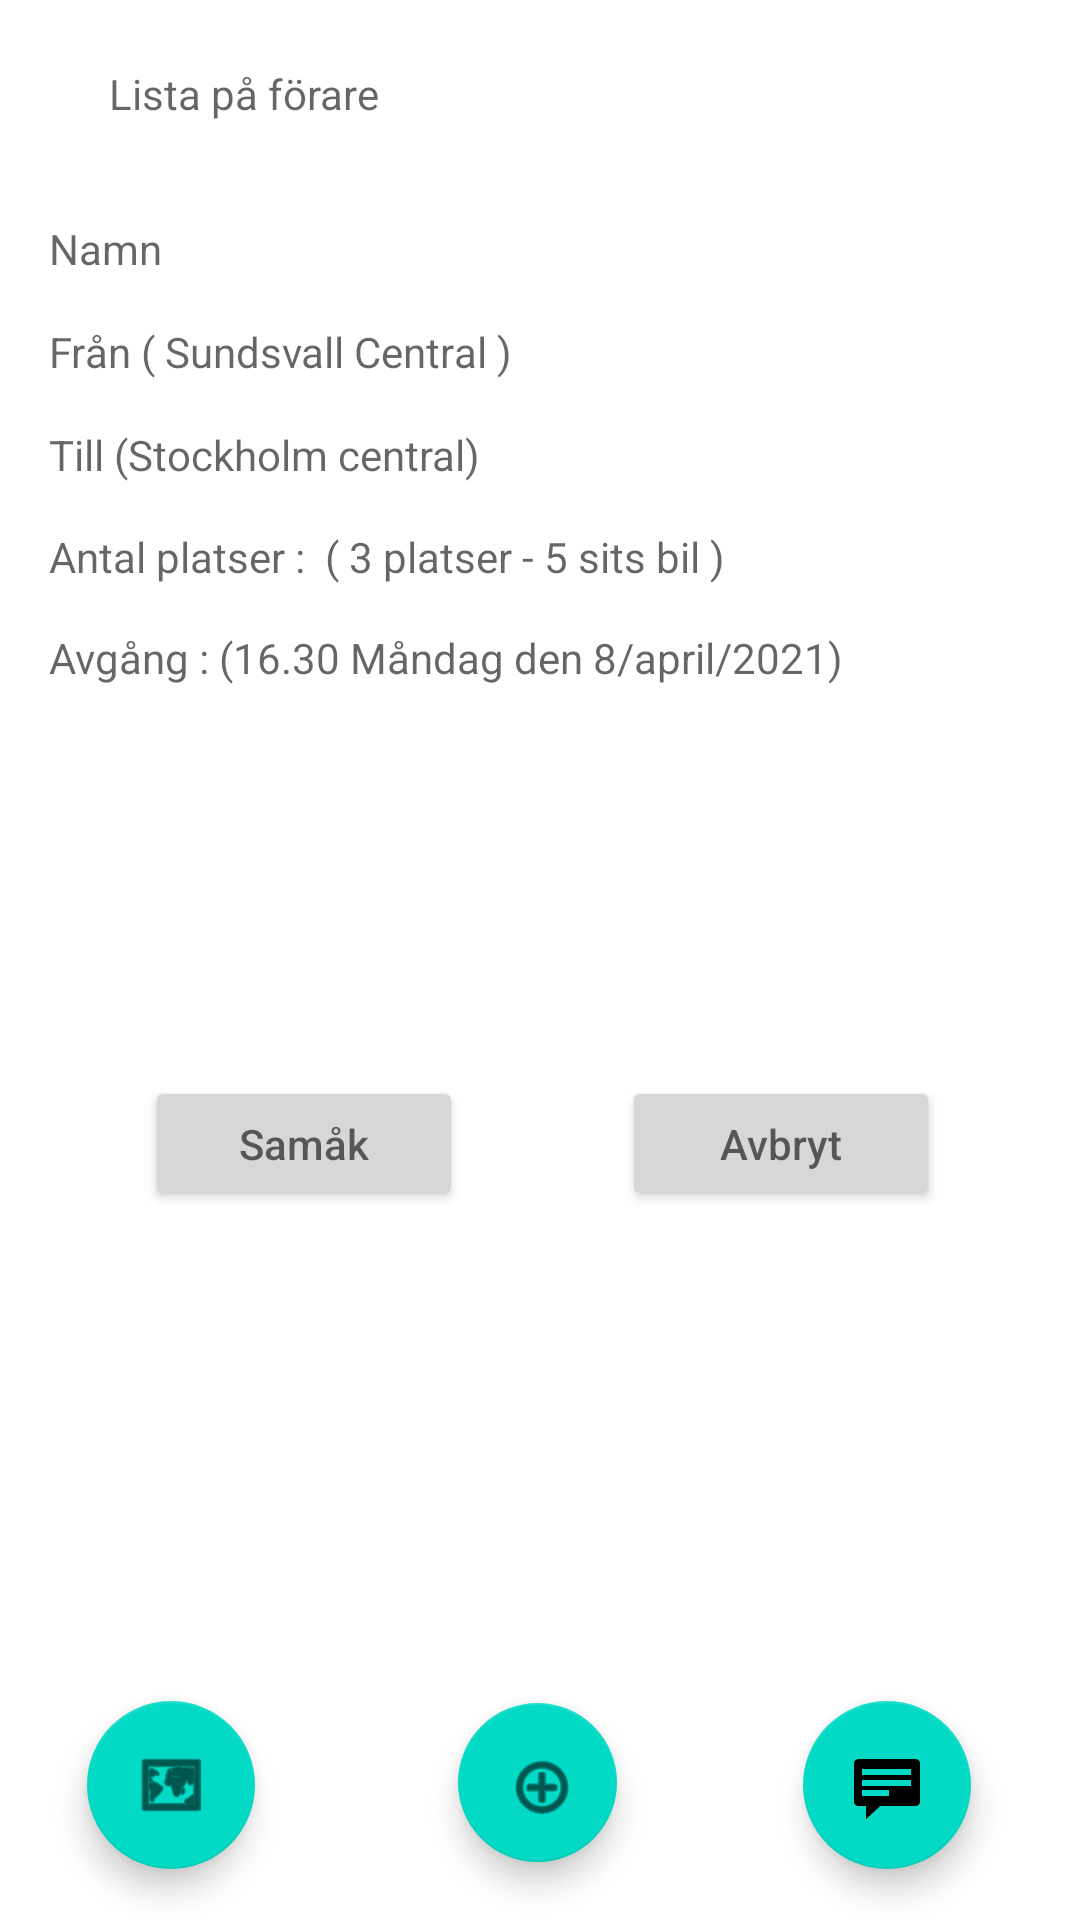

Layout XML and referenced resources for this Android screen:
<!-- AndroidManifest.xml: application theme Theme.Carpool -->
<!-- res/layout/activity_passsenger_choice.xml -->
<?xml version="1.0" encoding="utf-8"?>
<androidx.constraintlayout.widget.ConstraintLayout xmlns:android="http://schemas.android.com/apk/res/android"
    xmlns:app="http://schemas.android.com/apk/res-auto"
    xmlns:tools="http://schemas.android.com/tools"
    android:layout_width="match_parent"
    android:layout_height="match_parent"
    tools:context=".slutdestination">


    <TextView
        android:id="@+id/hundredsure"
        android:layout_width="274dp"
        android:layout_height="39dp"
        android:hint="Lista på förare"
        app:layout_constraintBottom_toBottomOf="parent"
        app:layout_constraintEnd_toEndOf="parent"
        app:layout_constraintHorizontal_bias="0.423"
        app:layout_constraintStart_toStartOf="parent"
        app:layout_constraintTop_toTopOf="parent"
        app:layout_constraintVertical_bias="0.036" />

    <TextView
        android:id="@+id/name"
        android:layout_width="274dp"
        android:layout_height="39dp"
        android:hint="Namn"
        app:layout_constraintBottom_toBottomOf="parent"
        app:layout_constraintEnd_toEndOf="parent"
        app:layout_constraintHorizontal_bias="0.189"
        app:layout_constraintStart_toStartOf="parent"
        app:layout_constraintTop_toTopOf="parent"
        app:layout_constraintVertical_bias="0.122" />

    <TextView
        android:id="@+id/from"
        android:layout_width="274dp"
        android:layout_height="39dp"
        android:hint="Från ( Sundsvall Central )"
        app:layout_constraintBottom_toBottomOf="parent"
        app:layout_constraintEnd_toEndOf="parent"
        app:layout_constraintHorizontal_bias="0.189"
        app:layout_constraintStart_toStartOf="parent"
        app:layout_constraintTop_toTopOf="parent"
        app:layout_constraintVertical_bias="0.179" />

    <TextView
        android:id="@+id/to"
        android:layout_width="274dp"
        android:layout_height="39dp"
        android:hint="Till (Stockholm central)"

        android:inputType="time"
        app:layout_constraintBottom_toBottomOf="parent"
        app:layout_constraintEnd_toEndOf="parent"
        app:layout_constraintHorizontal_bias="0.189"
        app:layout_constraintStart_toStartOf="parent"
        app:layout_constraintTop_toTopOf="parent"
        app:layout_constraintVertical_bias="0.236" />

    <TextView
        android:id="@+id/number"
        android:layout_width="274dp"
        android:layout_height="39dp"
        android:hint="Antal platser :  ( 3 platser - 5 sits bil ) "
        app:layout_constraintBottom_toBottomOf="parent"
        app:layout_constraintEnd_toEndOf="parent"
        app:layout_constraintHorizontal_bias="0.189"
        app:layout_constraintStart_toStartOf="parent"
        app:layout_constraintTop_toTopOf="parent"
        app:layout_constraintVertical_bias="0.293" />

    <TextView
        android:id="@+id/depart"
        android:layout_width="274dp"
        android:layout_height="39dp"
        android:hint="Avgång : (16.30 Måndag den 8/april/2021) "
        app:layout_constraintBottom_toBottomOf="parent"
        app:layout_constraintEnd_toEndOf="parent"
        app:layout_constraintHorizontal_bias="0.189"
        app:layout_constraintStart_toStartOf="parent"
        app:layout_constraintTop_toTopOf="parent"
        app:layout_constraintVertical_bias="0.349" />

    <Button
        android:id="@+id/drive"
        android:layout_width="106dp"
        android:layout_height="45dp"
        android:hint="Samåk"
        app:layout_constraintBottom_toBottomOf="parent"
        app:layout_constraintEnd_toEndOf="parent"
        app:layout_constraintHorizontal_bias="0.19"
        app:layout_constraintStart_toStartOf="parent"
        app:layout_constraintTop_toTopOf="parent"
        app:layout_constraintVertical_bias="0.603" />

    <Button
        android:id="@+id/cancel"
        android:layout_width="106dp"
        android:layout_height="45dp"
        android:hint="Avbryt"
        app:layout_constraintBottom_toBottomOf="parent"
        app:layout_constraintEnd_toEndOf="parent"
        app:layout_constraintHorizontal_bias="0.816"
        app:layout_constraintStart_toStartOf="parent"
        app:layout_constraintTop_toTopOf="parent"
        app:layout_constraintVertical_bias="0.603" />


    <com.google.android.material.floatingactionbutton.FloatingActionButton
        android:id="@+id/floatingActionButton2"
        android:layout_width="wrap_content"
        android:layout_height="wrap_content"
        android:clickable="true"
        android:contentDescription="TODO"
        app:layout_constraintBottom_toBottomOf="parent"
        app:layout_constraintEnd_toEndOf="parent"
        app:layout_constraintHorizontal_bias="0.881"
        app:layout_constraintStart_toStartOf="parent"
        app:layout_constraintTop_toTopOf="parent"
        app:layout_constraintVertical_bias="0.971"
        app:srcCompat="@android:drawable/stat_notify_chat" />

    <com.google.android.material.floatingactionbutton.FloatingActionButton
        android:id="@+id/floatingActionButton3"
        android:layout_width="56dp"
        android:layout_height="53dp"
        android:clickable="true"
        android:contentDescription="TODO"
        app:layout_constraintBottom_toBottomOf="parent"
        app:layout_constraintEnd_toStartOf="@+id/floatingActionButton2"
        app:layout_constraintHorizontal_bias="0.523"
        app:layout_constraintStart_toEndOf="@+id/floatingActionButton4"
        app:layout_constraintTop_toTopOf="parent"
        app:layout_constraintVertical_bias="0.967"
        app:srcCompat="@android:drawable/ic_menu_add" />

    <com.google.android.material.floatingactionbutton.FloatingActionButton
        android:id="@+id/floatingActionButton4"
        android:layout_width="wrap_content"
        android:layout_height="wrap_content"
        android:clickable="true"
        android:contentDescription="TODO"
        app:layout_constraintBottom_toBottomOf="parent"
        app:layout_constraintEnd_toEndOf="@+id/floatingActionButton2"
        app:layout_constraintHorizontal_bias="0.108"
        app:layout_constraintStart_toStartOf="parent"
        app:layout_constraintTop_toTopOf="parent"
        app:layout_constraintVertical_bias="0.971"
        app:srcCompat="@android:drawable/ic_menu_mapmode" />


</androidx.constraintlayout.widget.ConstraintLayout>
<!-- resources referenced by this layout -->
<resources>
  <style name="Theme.Carpool" parent="Theme.MaterialComponents.DayNight.DarkActionBar">
          
          <item name="colorPrimary">@color/purple_500</item>
          <item name="colorPrimaryVariant">@color/purple_700</item>
          <item name="colorOnPrimary">@color/white</item>
          
          <item name="colorSecondary">@color/teal_200</item>
          <item name="colorSecondaryVariant">@color/teal_700</item>
          <item name="colorOnSecondary">@color/black</item>
          
          <item name="android:statusBarColor" tools:targetApi="l">?attr/colorPrimaryVariant</item>
          
      </style>
  <!-- not gathered from this repository: default colours our renderer supplied (Android Studio template values) -->
  <color name="purple_500">#FF6200EE</color>
  <color name="purple_700">#FF3700B3</color>
  <color name="teal_200">#FF03DAC5</color>
  <color name="teal_700">#FF018786</color>
  <color name="black">#FF000000</color>
  <color name="white">#FFFFFFFF</color>
</resources>
